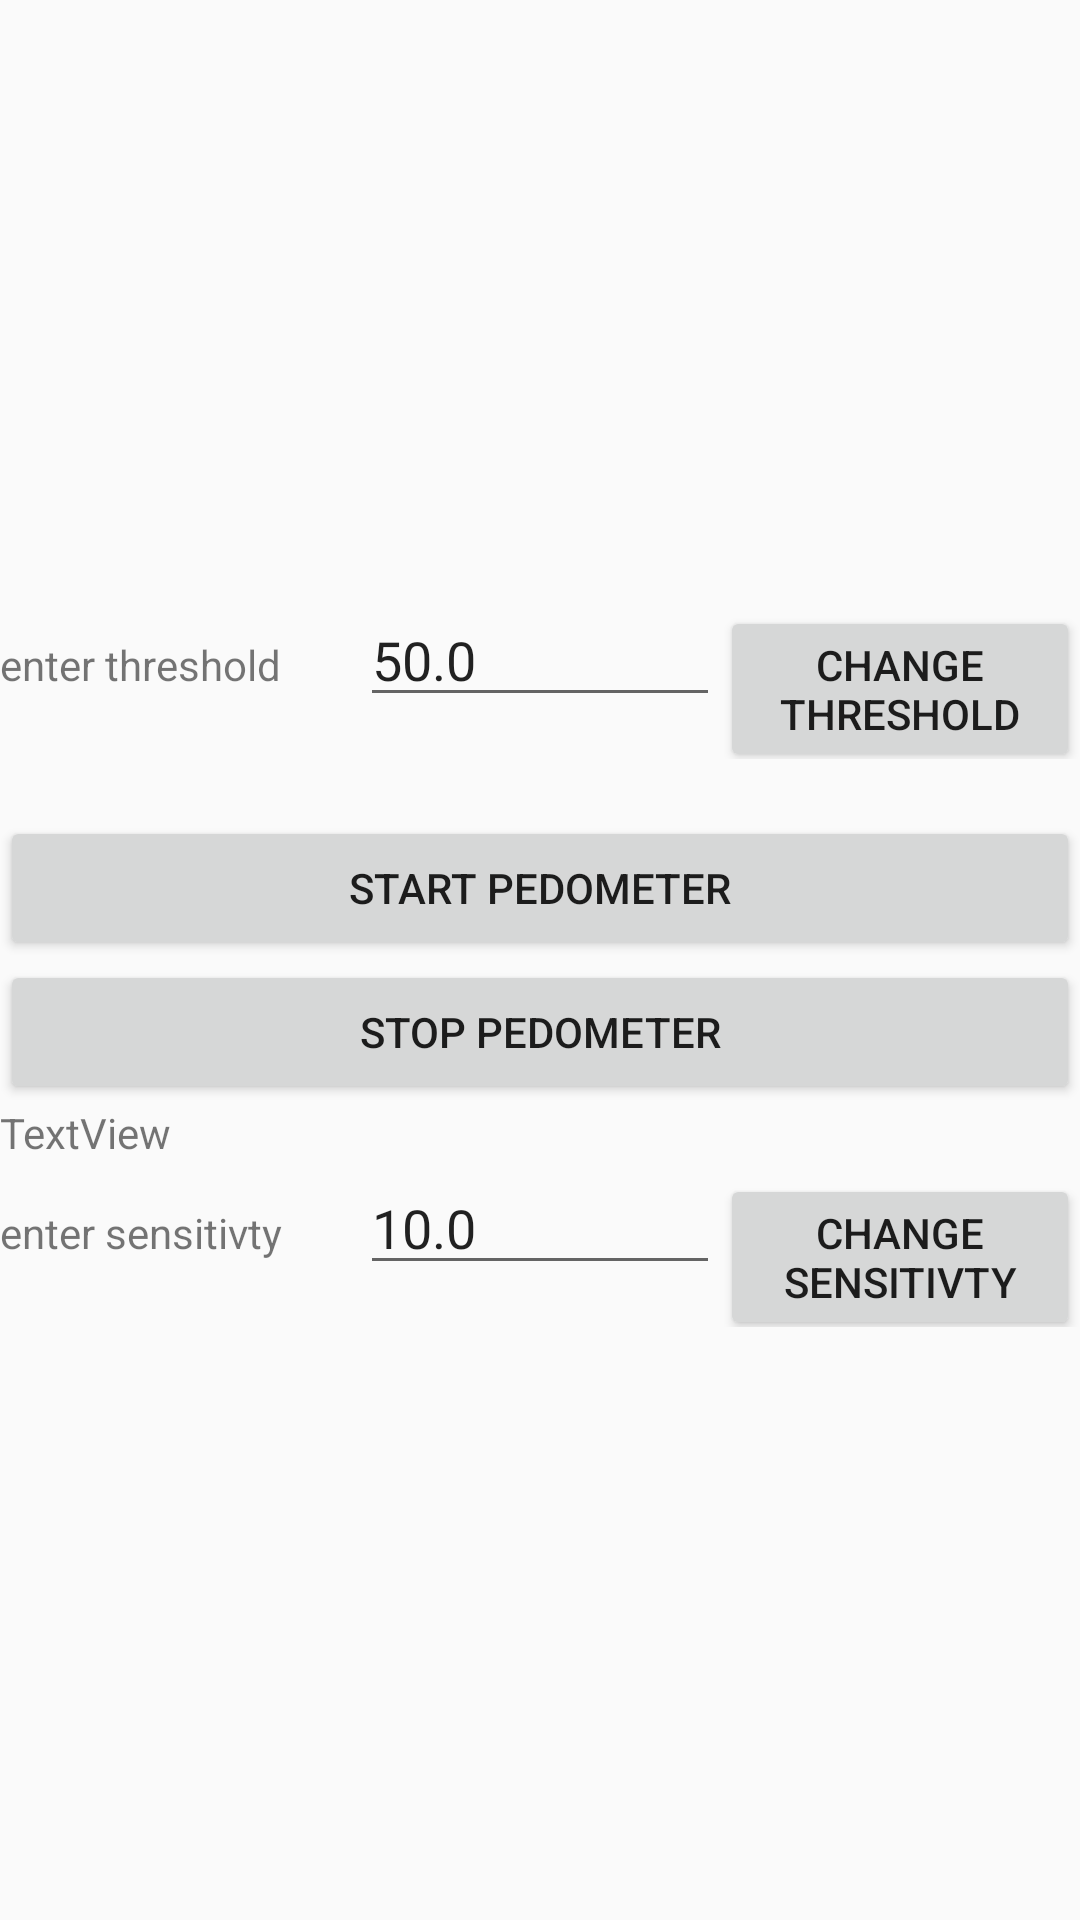

Layout XML and referenced resources for this Android screen:
<!-- AndroidManifest.xml: application theme OurApp -->
<!-- res/layout/activity_step.xml -->
<?xml version="1.0" encoding="utf-8"?>
<LinearLayout xmlns:android="http://schemas.android.com/apk/res/android"
    xmlns:app="http://schemas.android.com/apk/res-auto"
    android:orientation="vertical"
    android:gravity="center"
    android:layout_width="match_parent"
    android:layout_height="match_parent">

    <LinearLayout
    android:layout_width="match_parent"
    android:layout_height="wrap_content"
    android:orientation="horizontal">

        <TextView
            android:id="@+id/textView"
            android:layout_width="match_parent"
            android:layout_height="wrap_content"
            android:layout_weight="1"
            android:text="enter threshold" />

        <EditText
            android:id="@+id/editText"
            android:layout_width="match_parent"
            android:layout_height="wrap_content"
            android:layout_weight="1"
            android:ems="10"
            android:inputType="numberDecimal"
            android:text="50.0" />

        <Button
            android:id="@+id/button2"
            android:layout_width="match_parent"
            android:layout_height="wrap_content"
            android:layout_weight="1"
            android:text="change threshold" />
</LinearLayout>

    <TextView
        android:id="@+id/tv_steps"
        android:layout_width="match_parent"
        android:layout_height="wrap_content"
        android:gravity="center"
        />


    <Button
        android:id="@+id/btn_start"
        android:layout_width="match_parent"
        android:layout_height="wrap_content"
        android:text="Start Pedometer"
        />

    <Button
        android:id="@+id/btn_stop"
        android:layout_width="match_parent"
        android:layout_height="wrap_content"
        android:text="Stop Pedometer"
        />

    <TextView
        android:id="@+id/textView2"
        android:layout_width="match_parent"
        android:layout_height="wrap_content"
        android:text="TextView" />
    <LinearLayout
        android:layout_width="match_parent"
        android:layout_height="wrap_content"
        android:orientation="horizontal">

        <TextView
            android:layout_width="match_parent"
            android:layout_height="wrap_content"
            android:layout_weight="1"
            android:text="enter sensitivty" />

        <EditText
            android:id="@+id/editText2"
            android:layout_width="match_parent"
            android:layout_height="wrap_content"
            android:layout_weight="1"
            android:ems="10"
            android:inputType="numberDecimal"
            android:text="10.0" />

        <Button
            android:id="@+id/button22"
            android:layout_width="match_parent"
            android:layout_height="wrap_content"
            android:layout_weight="1"
            android:text="change sensitivty" />
    </LinearLayout>

</LinearLayout>
<!-- resources referenced by this layout -->
<resources>
  <style name="OurApp" parent="Base.Theme.AppCompat.Light.DarkActionBar">
          <item name="colorPrimary">@color/colorPrimary</item>
          <item name="colorPrimaryDark">@color/colorToolbar</item>
          <item name="colorAccent">@color/colorRadioButton</item>
      </style>
  <color name="colorPrimary">#3F51B5</color>
  <color name="colorToolbar">#BBB5D1</color>
  <color name="colorRadioButton">#979797</color>
</resources>
